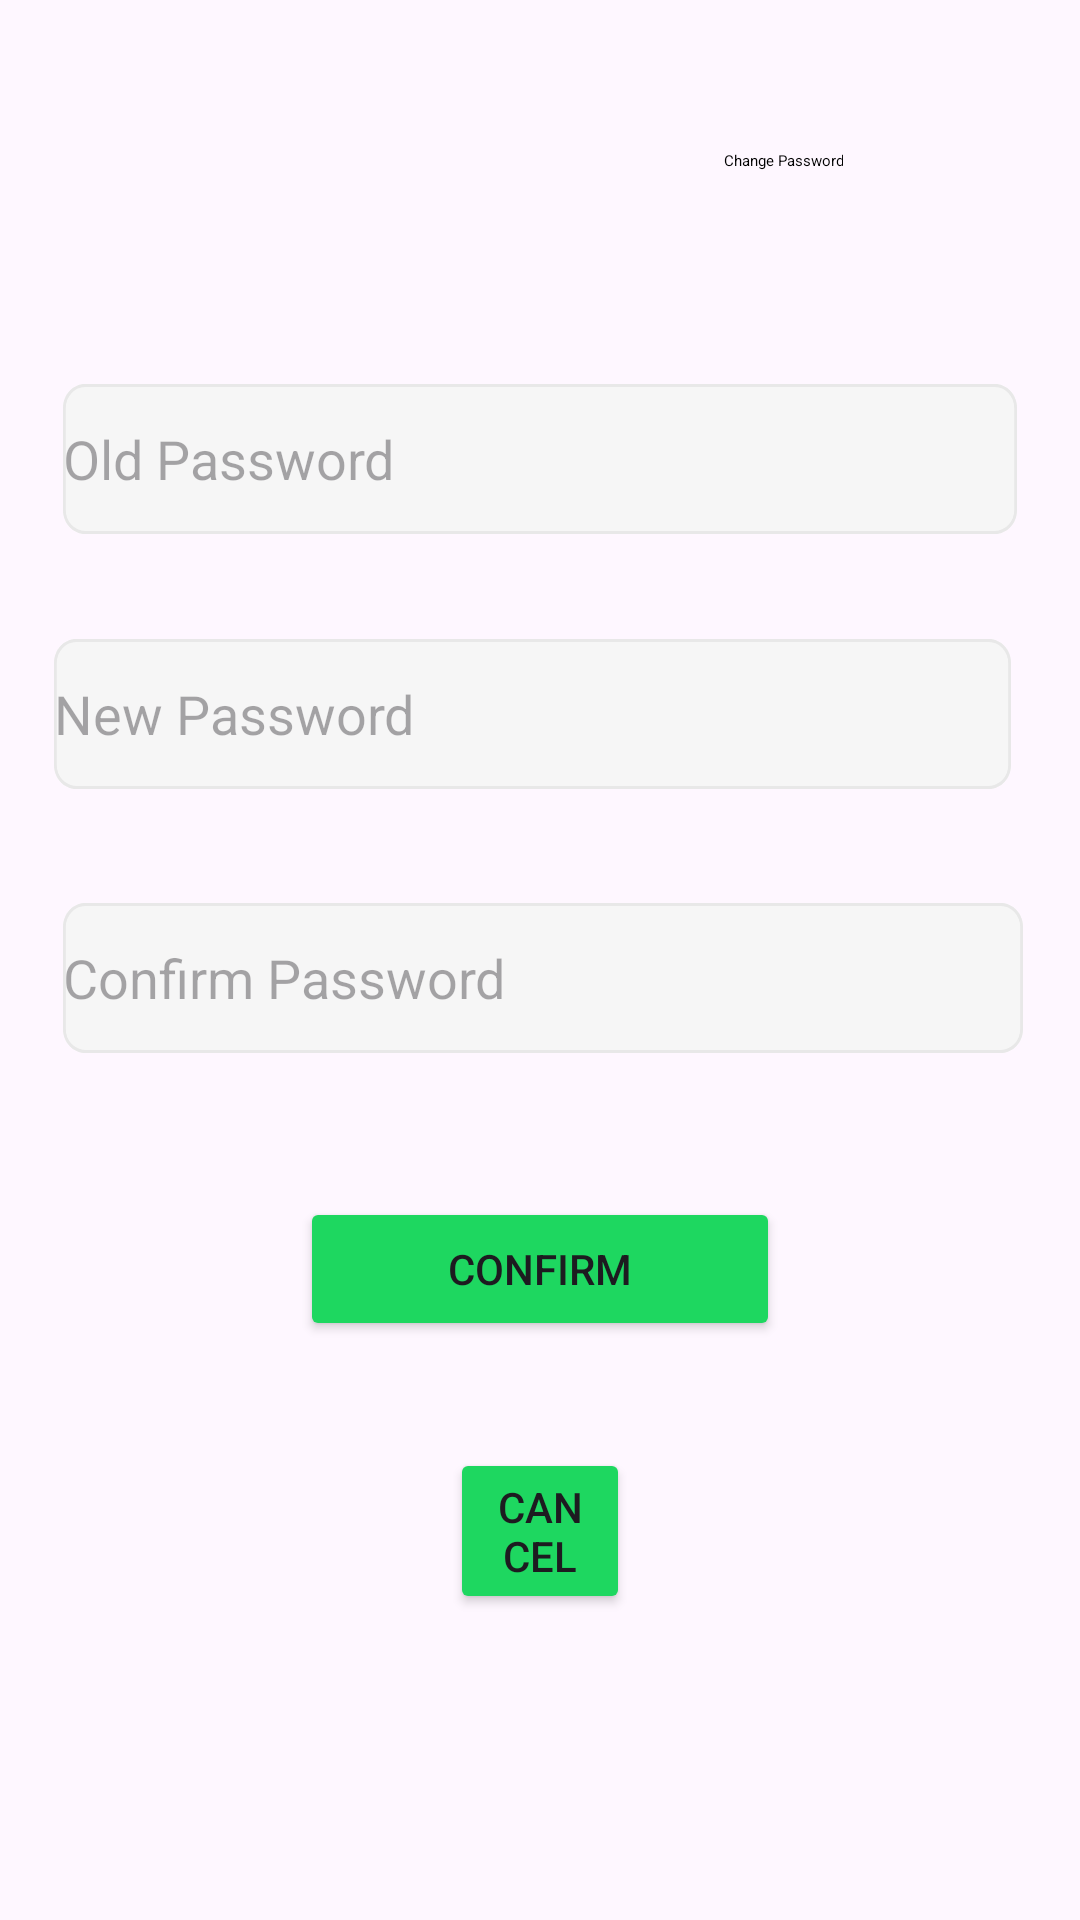

Android layout source for this screen:
<!-- AndroidManifest.xml: application theme Theme.SpotifySDKImplementation -->
<!-- res/layout/change_password_page.xml -->
<?xml version="1.0" encoding="utf-8"?>
<RelativeLayout xmlns:android="http://schemas.android.com/apk/res/android"
    xmlns:app="http://schemas.android.com/apk/res-auto"
    xmlns:tools="http://schemas.android.com/tools"
    android:layout_width="match_parent"
    android:layout_height="match_parent"
    tools:context=".ChangePasswordPage">

    <TextView
        android:id="@+id/change_pass"
        android:layout_width="wrap_content"
        android:layout_height="wrap_content"
        android:layout_alignParentTop="true"
        android:layout_alignParentEnd="true"
        android:layout_marginTop="50dp"
        android:layout_marginEnd="79dp"
        android:gravity="center_horizontal|top"
        android:text="@string/change_pass"
        android:textAppearance="@style/change_pass" />

    <EditText
        android:id="@+id/old_password"
        android:layout_width="0dp"
        android:layout_height="50dp"
        android:layout_alignParentLeft="true"
        android:layout_alignParentTop="true"
        android:layout_alignParentRight="true"
        android:layout_marginLeft="21dp"
        android:layout_marginTop="128dp"
        android:layout_marginRight="21dp"
        android:background="@drawable/textfieldbackground"
        android:hint="Old Password" />

    <EditText
        android:id="@+id/new_password"
        android:layout_width="0dp"
        android:layout_height="50dp"
        android:layout_alignParentLeft="true"
        android:layout_alignParentTop="true"
        android:layout_alignParentRight="true"
        android:layout_marginLeft="18dp"
        android:layout_marginTop="213dp"
        android:layout_marginRight="23dp"
        android:background="@drawable/textfieldbackground"
        android:hint="New Password" />

    <EditText
        android:id="@+id/confirm_password"
        android:layout_width="0dp"
        android:layout_height="50dp"
        android:layout_alignParentLeft="true"
        android:layout_alignParentTop="true"
        android:layout_alignParentRight="true"
        android:layout_marginLeft="21dp"
        android:layout_marginTop="301dp"
        android:layout_marginRight="19dp"
        android:background="@drawable/textfieldbackground"
        android:hint="Confirm Password" />

    <Button
        android:id="@+id/confirmPasswordButton"
        android:layout_width="250dp"
        android:layout_height="wrap_content"
        android:layout_alignParentStart="true"
        android:layout_alignParentEnd="true"
        android:layout_alignParentBottom="true"
        android:layout_marginStart="100dp"
        android:layout_marginEnd="100dp"
        android:layout_marginBottom="193dp"
        android:backgroundTint="#1ED760"
        android:text="Confirm" />

    <Button
        android:id="@+id/cancelPasswordButton"
        android:layout_width="wrap_content"
        android:layout_height="wrap_content"
        android:layout_alignParentStart="true"
        android:layout_alignParentEnd="true"
        android:layout_alignParentBottom="true"
        android:layout_marginStart="150dp"
        android:layout_marginEnd="150dp"
        android:layout_marginBottom="102dp"
        android:backgroundTint="#1ED760"
        android:text="Cancel" />

</RelativeLayout>
<!-- resources referenced by this layout -->
<resources>
  <!-- drawable textfieldbackground (drawable) -->
  <vector
      xmlns:android="http://schemas.android.com/apk/res/android"
      xmlns:aapt="http://schemas.android.com/aapt"
      android:width="343dp"
      android:height="50dp"
      android:viewportWidth="343"
      android:viewportHeight="50"
      >
      <group>
          <clip-path
              android:pathData="M8 0H335C339.418 0 343 3.58172 343 8V42C343 46.4183 339.418 50 335 50H8C3.58172 50 0 46.4183 0 42V8C0 3.58172 3.58172 0 8 0Z"
              />
          <path
              android:pathData="M0 0V50H343V0"
              android:fillColor="#F6F6F6"
              />
          <path
              android:pathData="M8 0H335C339.418 0 343 3.58172 343 8V42C343 46.4183 339.418 50 335 50H8C3.58172 50 0 46.4183 0 42V8C0 3.58172 3.58172 0 8 0Z"
              android:strokeWidth="2"
              android:strokeColor="#E8E8E8"
              />
      </group>
  </vector>
  <string name="change_pass">Change Password</string>
  <style name="Theme.SpotifySDKImplementation" parent="Base.Theme.SpotifySDKImplementation" />
  <style name="Base.Theme.SpotifySDKImplementation" parent="Theme.Material3.DayNight.NoActionBar">
          
          
      </style>
</resources>
